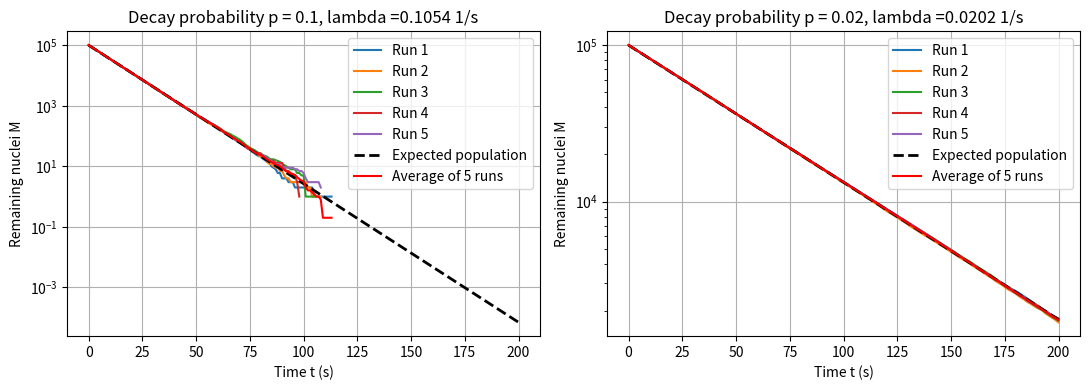

Here is the Python script that generated this plot: (Note: this script raises an exception after producing the figure.)
import numpy as np
import sys
import matplotlib.pyplot as plt 

M0 = 100_000
dt = 1.0
n_steps = 200

time_values = np.arange(n_steps + 1) * dt


def decay(M0, p, dt, n_steps, rng):

        M = M0
        survivors = [M]


        for step in range(n_steps):

            u = rng.random(M)

            M = np.count_nonzero(u >= p)

            survivors.append(M)

        return np.array(survivors)



p_values = [0.10, 0.02]
rng = np.random.default_rng(44)

all_runs = {}

for p in p_values:

    runs_for_p = []

    for run in range(5):

        survivors = decay(M0, p, dt, n_steps,rng)

        runs_for_p.append(survivors)

    all_runs[p] = runs_for_p


#decay probability, constn and expected population
fig, axes = plt.subplots(1, 2, figsize=(11, 4))

for ax, p in zip(axes, p_values):

    # plot all five independent runs
    for run_number, survivors in enumerate(all_runs[p], start=1):

        # logarithmic plots cannt show zero values
        positive_values = survivors > 0

        ax.semilogy(
            time_values[positive_values],
            survivors[positive_values],
            label=f'Run {run_number}'
        )

    # expected population
    expected_population = M0 *(1 - p)**np.arange(n_steps + 1 )

    ax.semilogy(
        time_values,
        expected_population,
        color='black',
        linestyle='--',
        linewidth=2,
        label='Expected population'
    )

    
    #average population across the five runs
    runs_array = np.array(all_runs[p])

    average_population = np.mean(runs_array, axis=0)

    positive_average = average_population > 0

    ax.semilogy(
        time_values[positive_average],
        average_population[positive_average],
        color='red',
        linewidth=1.5,
        label='Average of 5 runs'
    )

    decay_constant = -np.log(1 - p) / dt

    ax.set_xlabel('Time t (s)')
    ax.set_ylabel('Remaining nuclei M')
    ax.set_title(f'Decay probability p = {p}, lambda ={decay_constant:.4f} 1/s')
    ax.grid()
    ax.legend()

plt.tight_layout()
plt.show()


#estimate the half time

half_life_result = {}

for p in p_values: 

    runs_array = np.array(all_runs[p])

    #avverage population of each runs at every time
    average_population= np.mean(runs_array, axis = 0 )

    #sample time closest to M0/2
    half_population= M0/2 

    differences=np.abs(average_population - half_population)
    half_index = np.armin(differences)
    measured_half_life = time_values[half_index]

    #decay constant
    decay_constant=-np.log(1 - p) / dt

    #predicted half life
    predicted_half_life = np.log(2) / decay_constant

    relative_difference = (measured_half_life- predicted_half_life) / predicted_half_life

    half_life_result[p] = (
         average_population,
         half_index, 
         measured_half_life,
         predicted_half_life, 
         decay_constant,
         relative_difference
    )

    print()
    print(f'p = {p}')
    print(f'lambda = {decay_constant:.6f} 1/s')
    print(f'predicted half-life = {predicted_half_life:.4f} s')
    print(f'measured half-life = {measured_half_life:.4f} s')
    print(f'relative difference = {relative_difference:.4%}')

    for ax, p in zip(axes, p_values):

        (
        average_population,
        half_index,
        measured_half_life,
        predicted_half_life,
        decay_constant,
        relative_difference
        ) = half_life_result[p]


        #plot

            # Half of the initial population
    ax.axhline(
        M0 / 2,
        color='gray',
        linestyle=':',
        linewidth=2,
        label='M0 / 2'
    )

    # Measured half-life
    ax.axvline(
        measured_half_life,
        color='purple',
        linestyle='--',
        linewidth=2,
        label='Measured half-life'
    )
